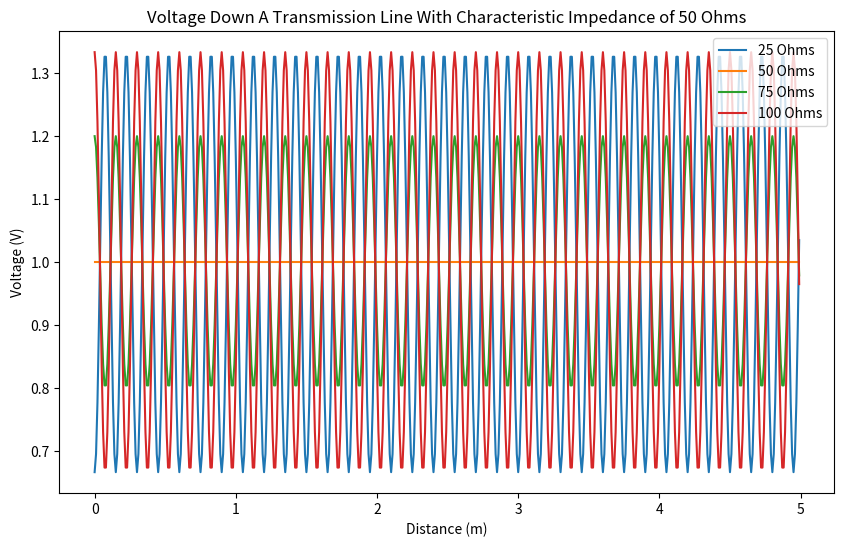
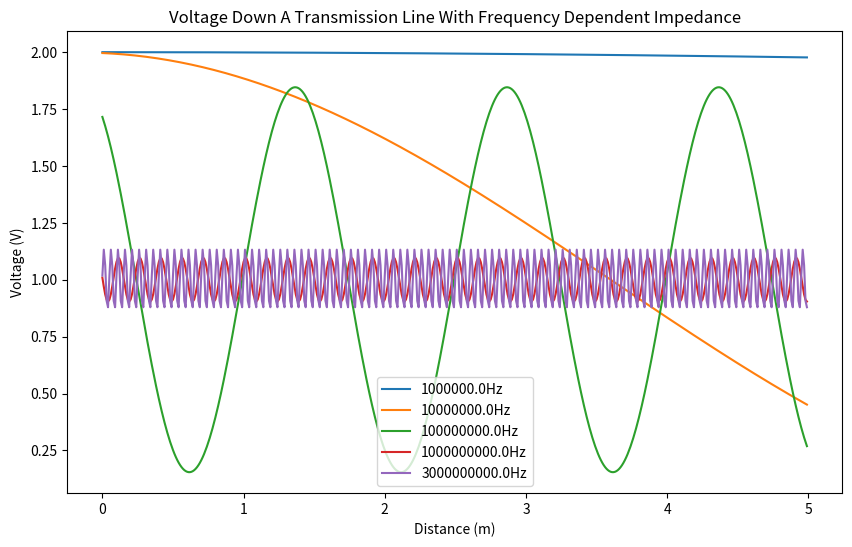

Reproduce these figures in Python, in order.
import numpy as np
import matplotlib.pyplot as plt

# no = 376.73
# b = outer conductor radius
# a = inner conductor radius

# Zo = no/(2*np.pi) * np.log(b/a) - Characteristic Impedence

#alpha = attenuation constant
# P(x) = Po*np.exp(-2*alpha*x)

def V(z: int, wl: float, rc: float) -> float:
    return 1 + rc*np.exp(-2j * 2*np.pi*z/wl)

def rc(Zl: float, Zo: int) -> float:
    return (Zl - Zo)/(Zl + Zo)

c = 3e8
Zo = 50
Load = [25,50,75,100]
z = np.arange(0,5,1/100)
wl = 0.3
f = c/wl
plt.figure(figsize=(10,6))

for Zl in Load:
    vrange = []
    for x in z:
        vmag = np.real(V(x,wl,rc(Zl,Zo)))
        vrange.append(vmag)
    print("VSWR for Impedance Load of " + str(Zl) + " Ohms = " + str((1+np.abs(rc(Zl,Zo)))/(1-np.abs(rc(Zl,Zo)))) + "\n")
    plt.plot(z,vrange,label=str(Zl) + " Ohms")

plt.legend()
plt.title("Voltage Down A Transmission Line With Characteristic Impedance of 50 Ohms")
plt.xlabel("Distance (m)")
plt.ylabel("Voltage (V)")
plt.savefig('my_plot.png', dpi=300, bbox_inches='tight')
plt.close()
print('Plot has been saved')


#####################################################################

# Now to do this for specific components to model a wave coming through a transmission line and in to a pulse amplifier

plt.figure(figsize=(10,6))

R = 50 # Ohm Resistor
C = 10e-12 # F Capacitor
L = 1e-9 # H Inductor
wls = [300,30,3,0.3,0.1]

for wl in wls:
    f = c/wl
    Z_L = R + 1/(2j*np.pi*f*C) + 2j*np.pi*f*L #  Input impedance of the PA
    vrange =[]
    for x in z:
        vreal = np.real(V(x,wl,rc(Z_L,Zo)))
        vrange.append(vreal)
    plt.plot(z,vrange,label=str(f)+"Hz")
    #print("VSWR for Impedance Load of " + str(Z_L) + " Ohms = " + str((1+np.abs(rc(Z_L,Zo)))/(1-np.abs(rc(Z_L,Zo)))) + "\n")
plt.legend()
plt.title("Voltage Down A Transmission Line With Frequency Dependent Impedance")
plt.xlabel("Distance (m)")
plt.ylabel("Voltage (V)")
plt.savefig('my_plot_2.png', dpi=300, bbox_inches='tight')
plt.close()
print('Plot has been saved')

        
